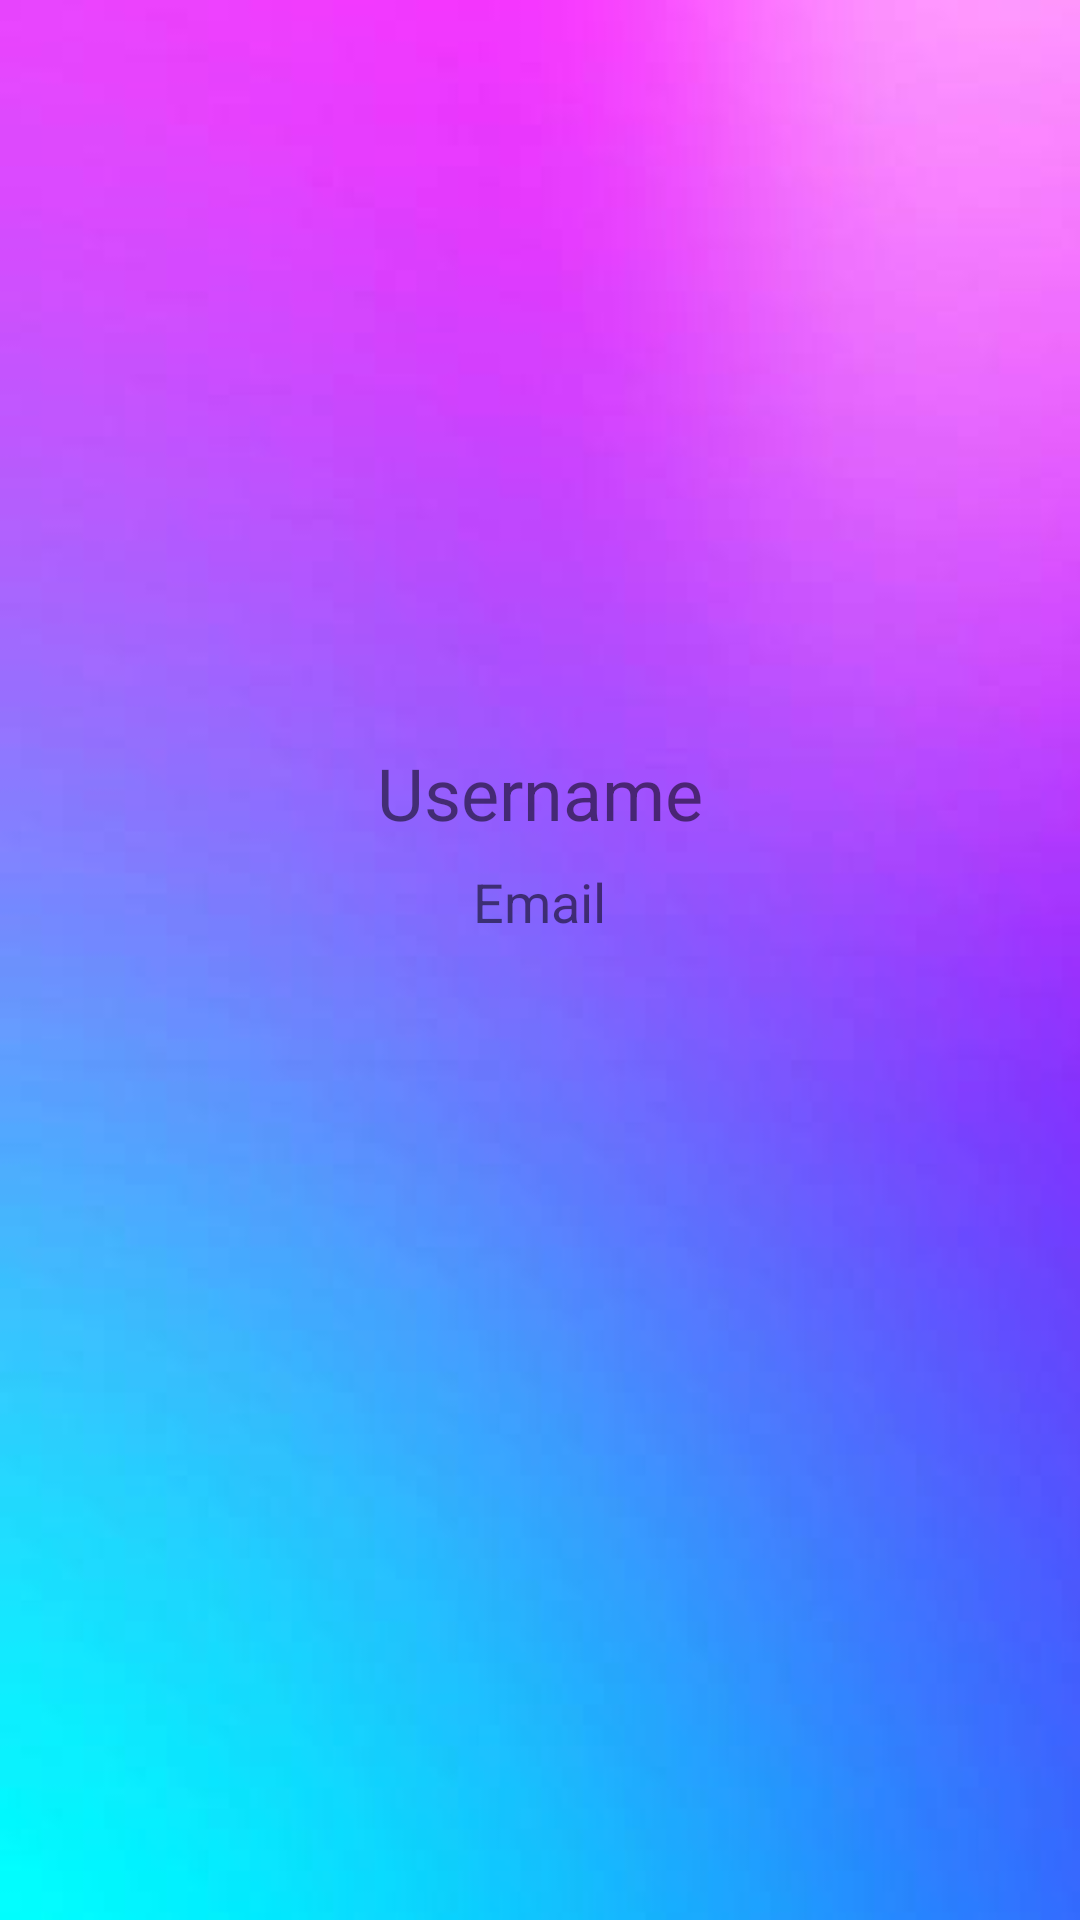

Here is an Android app screen rendered from its layout file. Give the layout XML and the strings, colors and styles it references.
<!-- AndroidManifest.xml: application theme Theme.Mychat -->
<!-- res/layout/activity_profile.xml -->
<?xml version="1.0" encoding="utf-8"?>
<RelativeLayout xmlns:android="http://schemas.android.com/apk/res/android"
    xmlns:app="http://schemas.android.com/apk/res-auto"
    xmlns:tools="http://schemas.android.com/tools"
    android:layout_width="match_parent"
    android:layout_height="match_parent"
    android:background="@drawable/appbg"
    tools:context=".Profile_Activity">

    <LinearLayout
        android:layout_width="match_parent"
        android:layout_height="match_parent"
        android:orientation="vertical">

        <ImageView
            android:id="@+id/profile_photo"
            android:layout_width="200dp"
            android:layout_height="200dp"
            android:layout_gravity="center_horizontal"
            android:layout_marginTop="32dp"
            android:scaleType="centerCrop"
            android:src="@drawable/person_image" />

        <TextView
            android:id="@+id/username"
            android:layout_width="wrap_content"
            android:layout_height="wrap_content"
            android:layout_gravity="center_horizontal"
            android:layout_marginTop="16dp"
            android:text="Username"
            android:textSize="24sp" />

        <TextView
            android:id="@+id/email"
            android:layout_width="wrap_content"
            android:layout_height="wrap_content"
            android:layout_gravity="center_horizontal"
            android:layout_marginTop="8dp"
            android:text="Email"
            android:textSize="18sp" />




        <ImageView
            android:id="@+id/profile_photo"
            android:layout_width="20dp"
            android:layout_height="30dp"
            android:layout_gravity="center_horizontal"
            android:layout_marginTop="32dp"
            android:layout_marginBottom="551dp"
            android:scaleType="centerCrop"
            android:src="@drawable/edit" />

        </LinearLayout>


</RelativeLayout>
<!-- resources referenced by this layout -->
<resources>
  <!-- drawable appbg: jpg bitmap (drawable, 5656 bytes) -->
  <style name="Theme.Mychat" parent="Theme.MaterialComponents.DayNight.DarkActionBar">
          
          <item name="colorPrimary">@color/teal_700</item>
          <item name="colorPrimaryVariant">@color/teal_700</item>
          <item name="colorOnPrimary">@color/white</item>
          
          <item name="colorSecondary">@color/teal_200</item>
          <item name="colorSecondaryVariant">@color/teal_700</item>
          <item name="colorOnSecondary">@color/black</item>
          
          <item name="android:statusBarColor">?attr/colorPrimaryVariant</item>
          
      </style>
  <!-- not gathered from this repository: default colours our renderer supplied (Android Studio template values) -->
  <color name="teal_200">#FF03DAC5</color>
  <color name="teal_700">#FF018786</color>
  <color name="black">#FF000000</color>
  <color name="white">#FFFFFFFF</color>
</resources>
